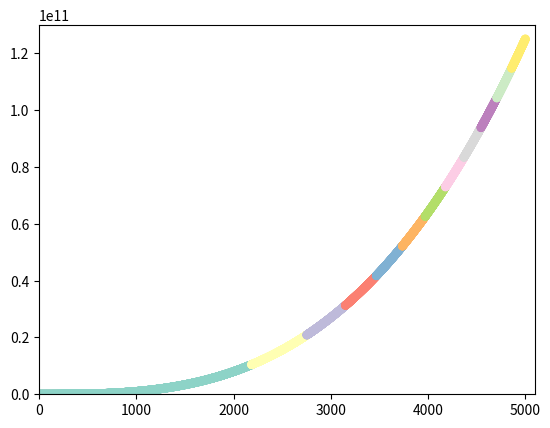

This figure's Python source:
import matplotlib.pyplot as plt

# input_values = [1,2,3,4,5]
# squares = [1, 4, 9, 16, 25]
# plt.plot(input_values, squares, linewidth=5)
# plt.title('Square Numbers', fontsize=24)
# plt.xlabel('Value', fontsize=14)
# plt.ylabel('Square of Value', fontsize=14)
# plt.tick_params(axis='both', labelsize=14)
# plt.show()

# 15-1
x_values = list(range(1, 5001))
y_values = [x**3 for x in x_values]
#plt.scatter(x_values, y_values, c=(0, 0, 1), edgecolors='none', s=40)
plt.scatter(x_values, y_values, c=y_values, cmap=plt.cm.Set3, edgecolor='none', s=40)
plt.axis([0, 5100, 0, 130000000000])
#plt.show()